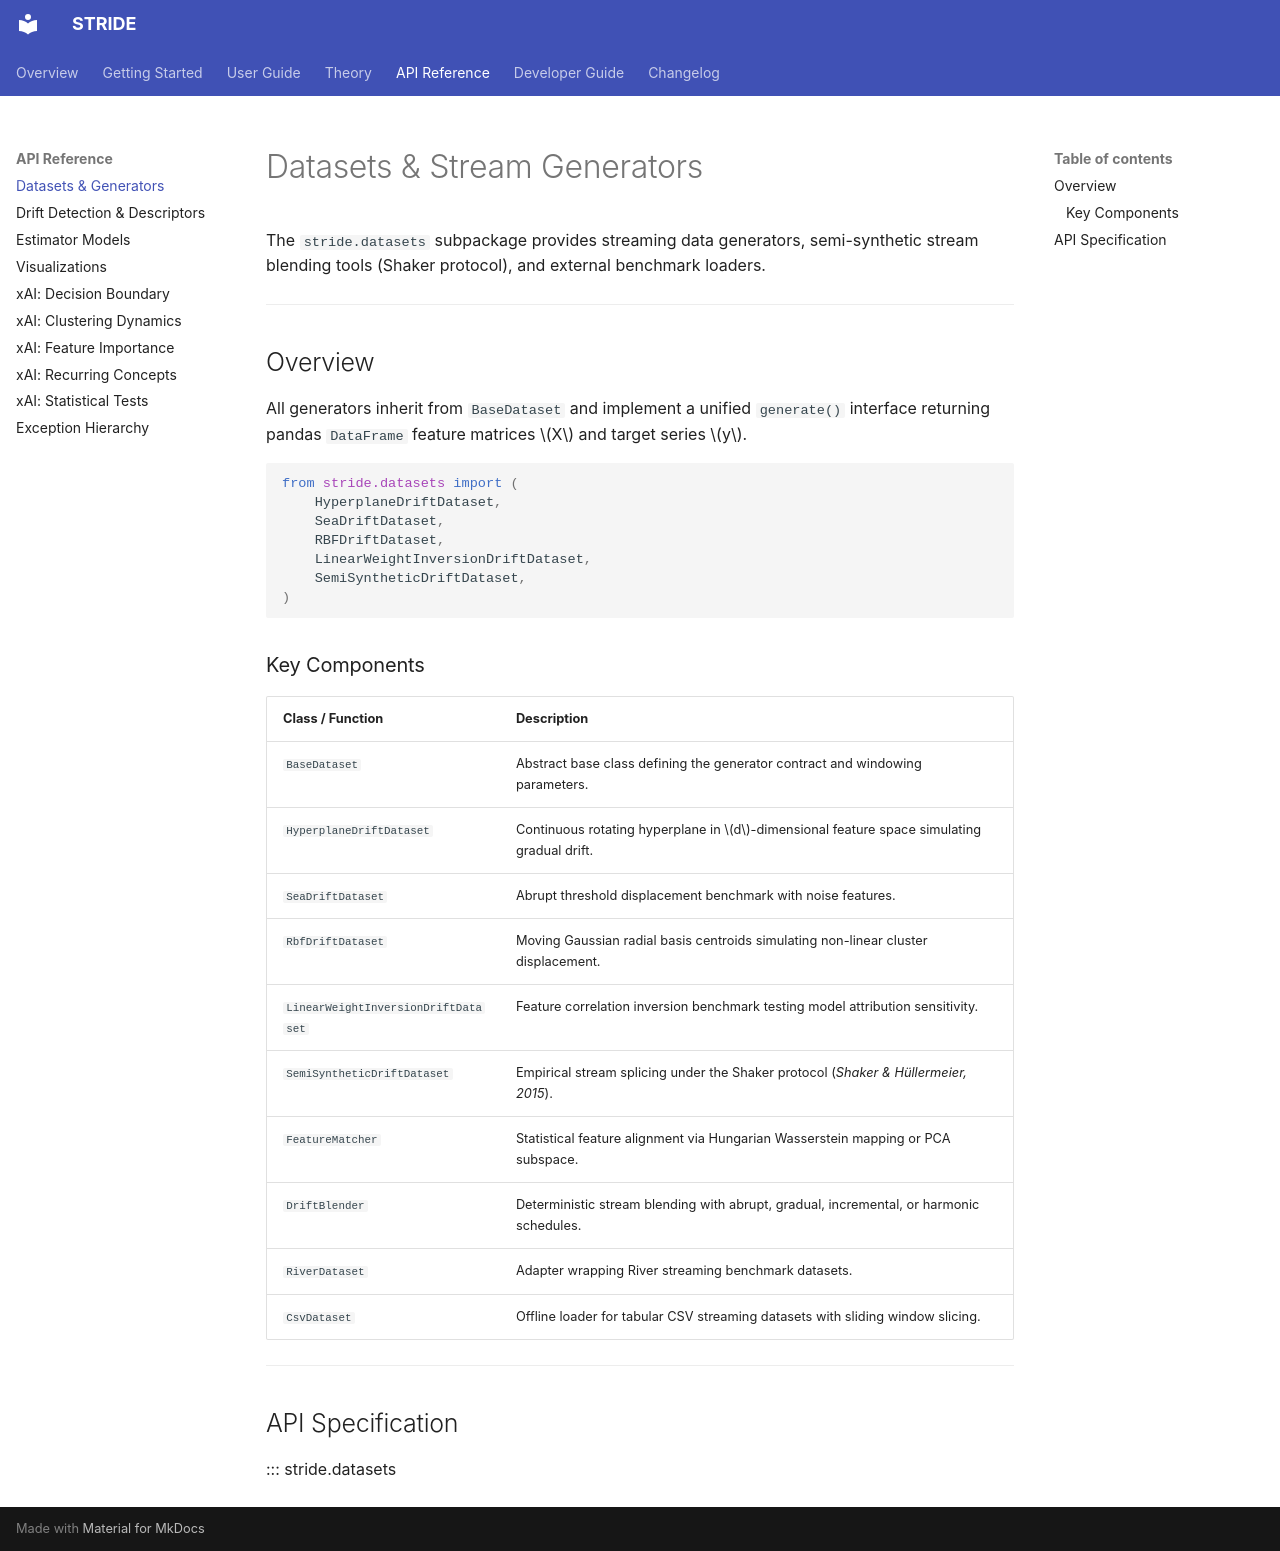

repository: KubaCzech/STRIDE · page: api/datasets/index.html · generator: mkdocs

# Datasets & Stream Generators

The `stride.datasets` subpackage provides streaming data generators, semi-synthetic stream blending tools (Shaker protocol), and external benchmark loaders.

---

## Overview

All generators inherit from `BaseDataset` and implement a unified `generate()` interface returning pandas `DataFrame` feature matrices $X$ and target series $y$.

```python
from stride.datasets import (
    HyperplaneDriftDataset,
    SeaDriftDataset,
    RBFDriftDataset,
    LinearWeightInversionDriftDataset,
    SemiSyntheticDriftDataset,
)
```

### Key Components

| Class / Function | Description |
| :--- | :--- |
| `BaseDataset` | Abstract base class defining the generator contract and windowing parameters. |
| `HyperplaneDriftDataset` | Continuous rotating hyperplane in $d$-dimensional feature space simulating gradual drift. |
| `SeaDriftDataset` | Abrupt threshold displacement benchmark with noise features. |
| `RbfDriftDataset` | Moving Gaussian radial basis centroids simulating non-linear cluster displacement. |
| `LinearWeightInversionDriftDataset` | Feature correlation inversion benchmark testing model attribution sensitivity. |
| `SemiSyntheticDriftDataset` | Empirical stream splicing under the Shaker protocol (*Shaker & Hüllermeier, 2015*). |
| `FeatureMatcher` | Statistical feature alignment via Hungarian Wasserstein mapping or PCA subspace. |
| `DriftBlender` | Deterministic stream blending with abrupt, gradual, incremental, or harmonic schedules. |
| `RiverDataset` | Adapter wrapping River streaming benchmark datasets. |
| `CsvDataset` | Offline loader for tabular CSV streaming datasets with sliding window slicing. |

---

## API Specification

::: stride.datasets
